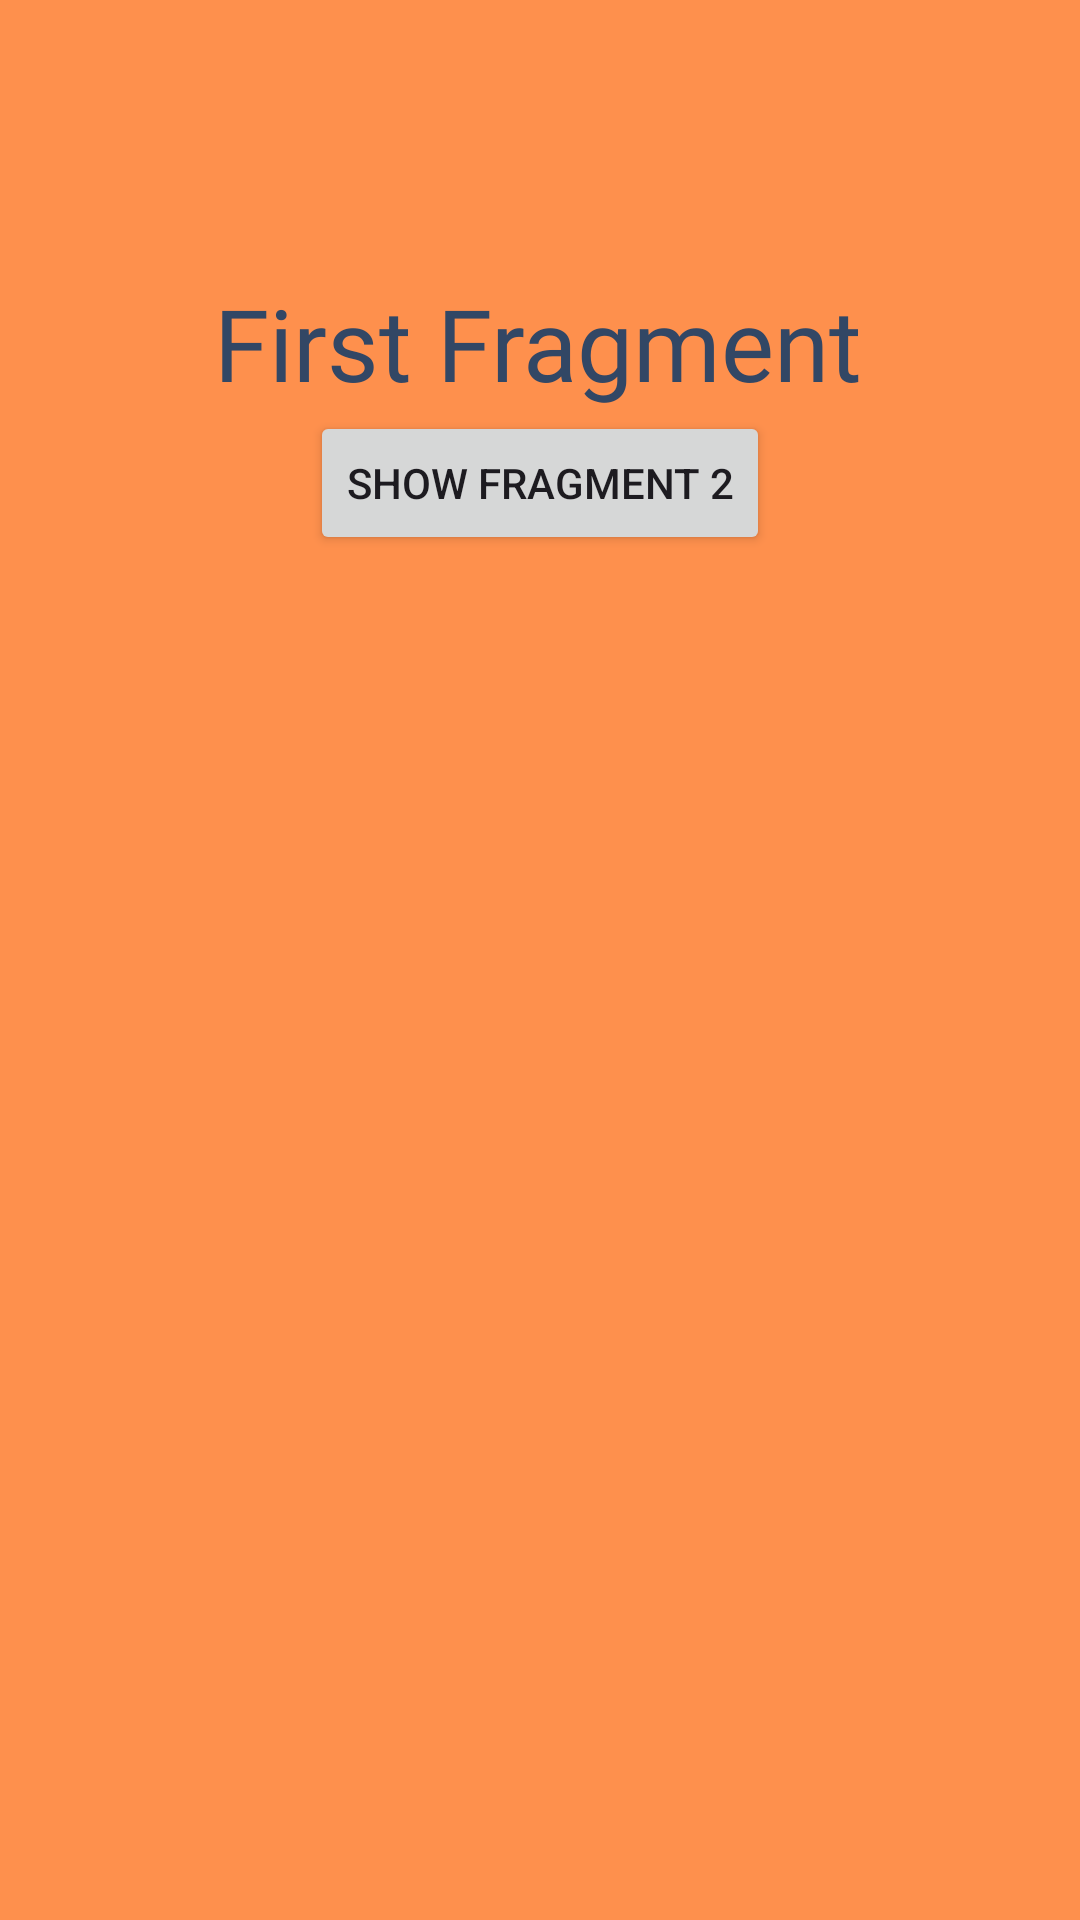

Produce the Android XML layout that renders to this screen, including the resource entries it uses.
<!-- AndroidManifest.xml: application theme Theme.Winkyapp -->
<!-- res/layout/fragment_first.xml -->
<?xml version="1.0" encoding="utf-8"?>
<androidx.constraintlayout.widget.ConstraintLayout xmlns:android="http://schemas.android.com/apk/res/android"
    xmlns:app="http://schemas.android.com/apk/res-auto"
    xmlns:tools="http://schemas.android.com/tools"
    android:id="@+id/main"
    android:layout_width="match_parent"
    android:layout_height="match_parent"
    android:background="#FE904D"
    tools:context=".basic_fragment.FirstFragment">

    <TextView
        android:id="@+id/textView2"
        android:layout_width="wrap_content"
        android:layout_height="wrap_content"
        android:layout_marginTop="92dp"
        android:fontFamily="@font/poppins_black"
        android:text="First Fragment"
        android:textColor="#324765"
        android:textSize="100px"
        app:layout_constraintEnd_toEndOf="parent"
        app:layout_constraintHorizontal_bias="0.495"
        app:layout_constraintStart_toStartOf="parent"
        app:layout_constraintTop_toTopOf="parent" />

    <Button
        android:id="@+id/button6"
        android:layout_width="wrap_content"
        android:layout_height="wrap_content"
        android:text="Show Fragment 2"
        app:layout_constraintBottom_toBottomOf="parent"
        app:layout_constraintEnd_toEndOf="parent"
        app:layout_constraintStart_toStartOf="parent"
        app:layout_constraintTop_toBottomOf="@+id/textView2"
        app:layout_constraintVertical_bias="0.001" />

</androidx.constraintlayout.widget.ConstraintLayout>
<!-- resources referenced by this layout -->
<resources>
  <style name="Theme.Winkyapp" parent="Base.Theme.Winkyapp" />
  <style name="Base.Theme.Winkyapp" parent="Theme.Material3.DayNight.NoActionBar">
          
          
      </style>
</resources>
